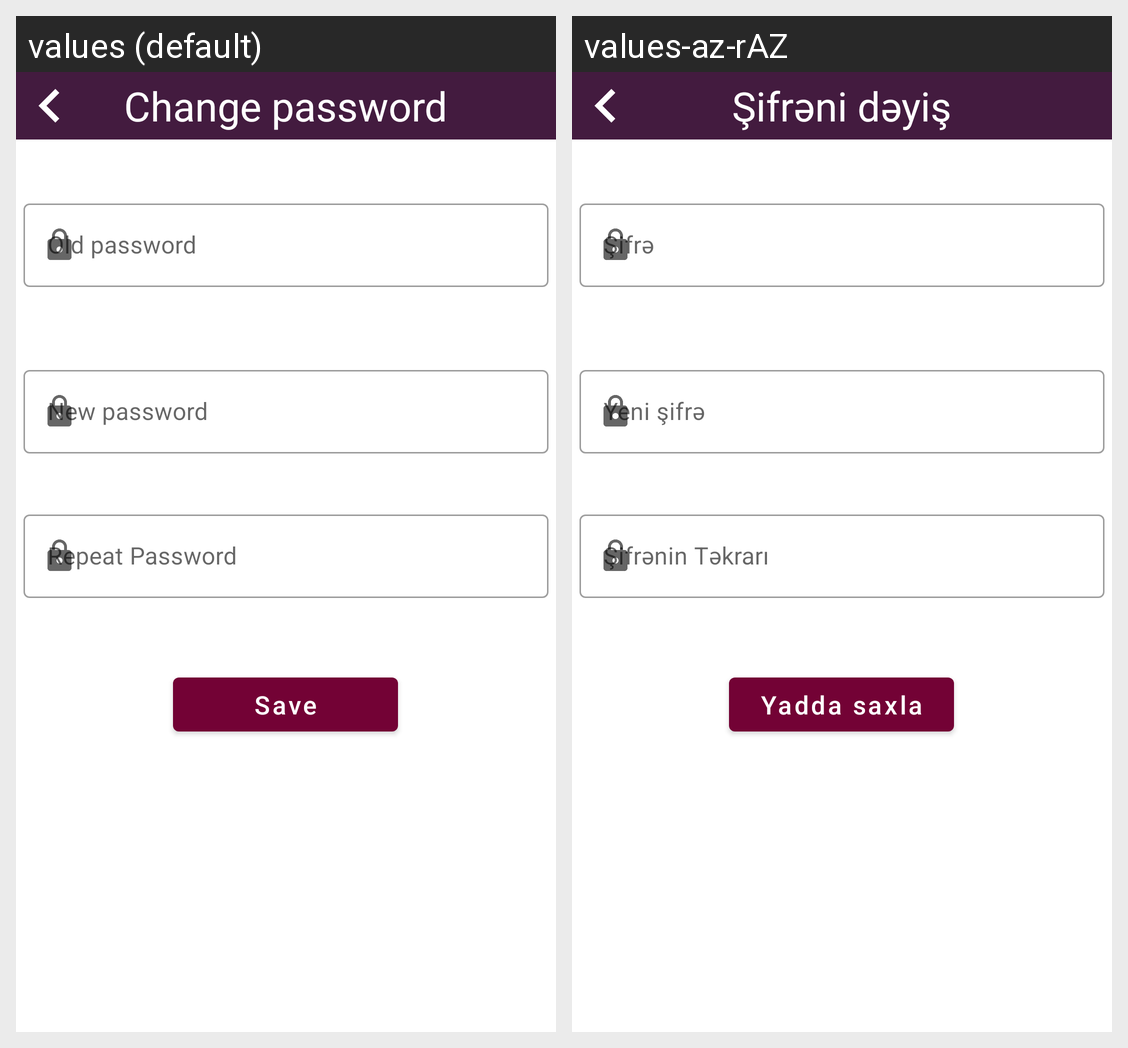

For this localized Android screen grid, give each drawn string resource with its value in every locale shown.
Android screen res/layout/activity_change_password.xml rendered under 2 locales, left to right: values (default), values-az-rAZ. Device: Nexus 5 (rendered at 1080×1920; each locale shown at half size, 540×960, under a caption strip naming it); theme Theme.VirtualGundelik.
Strings drawn on this screen, with the default value and each locale's value (text and hints the layout hard-codes, and strings that could not be matched under every locale, appear in the picture but are not listed):

change_password
  values: Change password
  values-az-rAZ: Şifrəni dəyiş

repeatPassword
  values: Repeat Password
  values-az-rAZ: Şifrənin Təkrarı

new_password
  values: New password
  values-az-rAZ: Yeni şifrə

save
  values: Save
  values-az-rAZ: Yadda saxla
